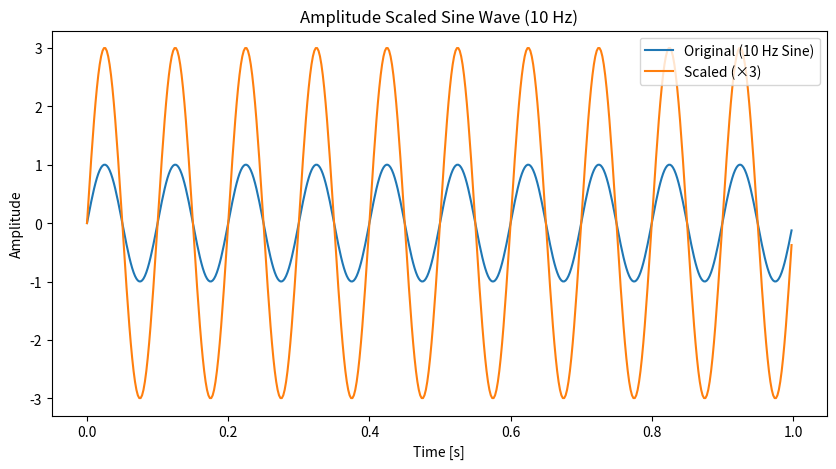

This chart was generated by the following Python code:
import numpy as np
import matplotlib.pyplot as plt

# Parameters
fs = 500
t = np.linspace(0, 1, fs, endpoint=False)

# Signals
sine_original = np.sin(2 * np.pi * 10 * t)
sine_scaled = 3 * sine_original   # scaling by factor 3

# Plot
plt.figure(figsize=(10, 5))
plt.plot(t, sine_original, label="Original (10 Hz Sine)")
plt.plot(t, sine_scaled, label="Scaled (×3)")
plt.legend()
plt.title("Amplitude Scaled Sine Wave (10 Hz)")
plt.xlabel("Time [s]")
plt.ylabel("Amplitude")
plt.show()
